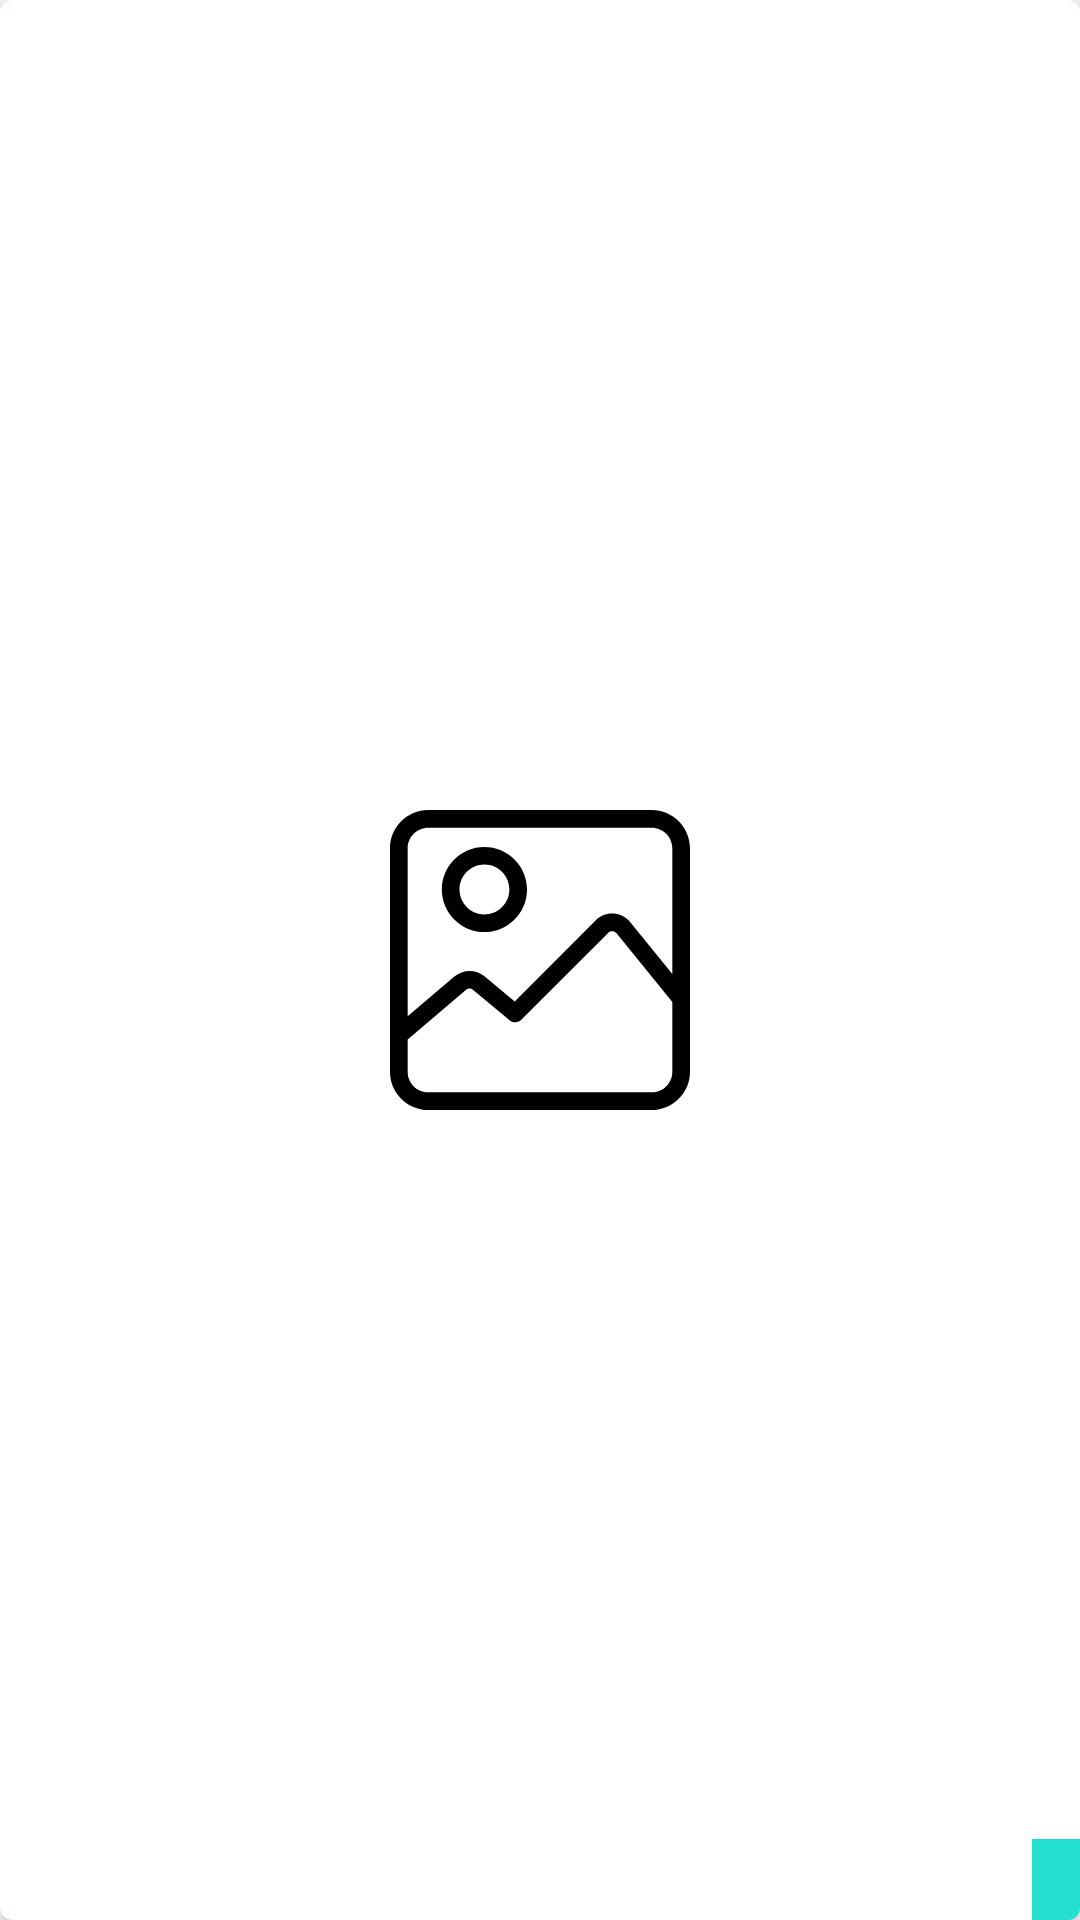

This screen was rendered from an Android layout file. Write that file and the resources it references.
<!-- AndroidManifest.xml: application theme Theme.PaggerApp -->
<!-- res/layout/single_movie_item.xml -->
<?xml version="1.0" encoding="utf-8"?>


<androidx.cardview.widget.CardView xmlns:android="http://schemas.android.com/apk/res/android"
    xmlns:app="http://schemas.android.com/apk/res-auto"
    android:layout_width="match_parent"
    android:layout_height="wrap_content"
    android:orientation="vertical"
    app:cardCornerRadius="4dp"
    app:cardElevation="4dp">

    <ImageView
        android:layout_width="100dp"
        android:layout_height="100dp"
        android:layout_gravity="center"
        android:scaleType="fitCenter"
        android:src="@drawable/ic_image" />

    <ImageView
        android:id="@+id/imageViewMovie"
        android:layout_width="match_parent"
        android:layout_height="280dp" />

    <TextView
        android:id="@+id/textViewRating"
        android:layout_width="wrap_content"
        android:layout_height="wrap_content"
        android:layout_gravity="end|bottom"
        android:background="#DD03DAC6"
        android:paddingStart="8dp"
        android:paddingTop="4dp"
        android:paddingEnd="8dp"
        android:paddingBottom="4dp"
        android:textColor="@color/white" />
</androidx.cardview.widget.CardView>
<!-- resources referenced by this layout -->
<resources>
  <!-- drawable ic_image (drawable) -->
  <?xml version="1.0" encoding="utf-8"?>
  
  <vector xmlns:android="http://schemas.android.com/apk/res/android"
      android:width="512dp"
      android:height="512dp"
      android:viewportWidth="512"
      android:viewportHeight="512">
      <path
          android:fillColor="#FF000000"
          android:pathData="M446.575,0H65.425C29.349,0 0,29.35 0,65.426v381.149C0,482.65 29.349,512 65.425,512h381.15C482.651,512 512,482.65 512,446.574V65.426C512,29.35 482.651,0 446.575,0zM481.842,446.575c0,19.447 -15.821,35.267 -35.267,35.267H65.425c-19.447,0 -35.268,-15.821 -35.268,-35.267v-55.007l99.255,-84.451c3.622,-3.082 8.906,-3.111 12.562,-0.075l62.174,51.628c5.995,4.977 14.795,4.569 20.304,-0.946L372.181,209.77c2.67,-2.675 5.783,-2.935 7.408,-2.852c1.62,0.083 4.695,0.661 7.078,3.596l95.176,117.19V446.575zM481.842,279.865l-71.766,-88.366c-7.117,-8.764 -17.666,-14.122 -28.942,-14.701c-11.268,-0.57 -22.317,3.672 -30.294,11.662L212.832,326.681l-51.59,-42.839c-14.959,-12.422 -36.563,-12.293 -51.373,0.308l-79.712,67.822V65.426c0,-19.447 15.821,-35.268 35.268,-35.268h381.15c19.447,0 35.267,15.821 35.267,35.268V279.865z" />
      <path
          android:fillColor="#FF000000"
          android:pathData="M161.174,62.995c-40.095,0 -72.713,32.62 -72.713,72.713c0,40.094 32.619,72.713 72.713,72.713s72.713,-32.619 72.713,-72.713S201.269,62.995 161.174,62.995zM161.174,178.264c-23.466,0 -42.556,-19.091 -42.556,-42.556c0,-23.466 19.09,-42.556 42.556,-42.556c23.466,0 42.556,19.091 42.556,42.556S184.64,178.264 161.174,178.264z" />
  </vector>
  <style name="Theme.PaggerApp" parent="Base.Theme.PaggerApp" />
  <style name="Base.Theme.PaggerApp" parent="Theme.Material3.DayNight.NoActionBar">
          
          
      </style>
  <!-- not gathered from this repository: default colours our renderer supplied (Android Studio template values) -->
  <color name="white">#FFFFFFFF</color>
</resources>
